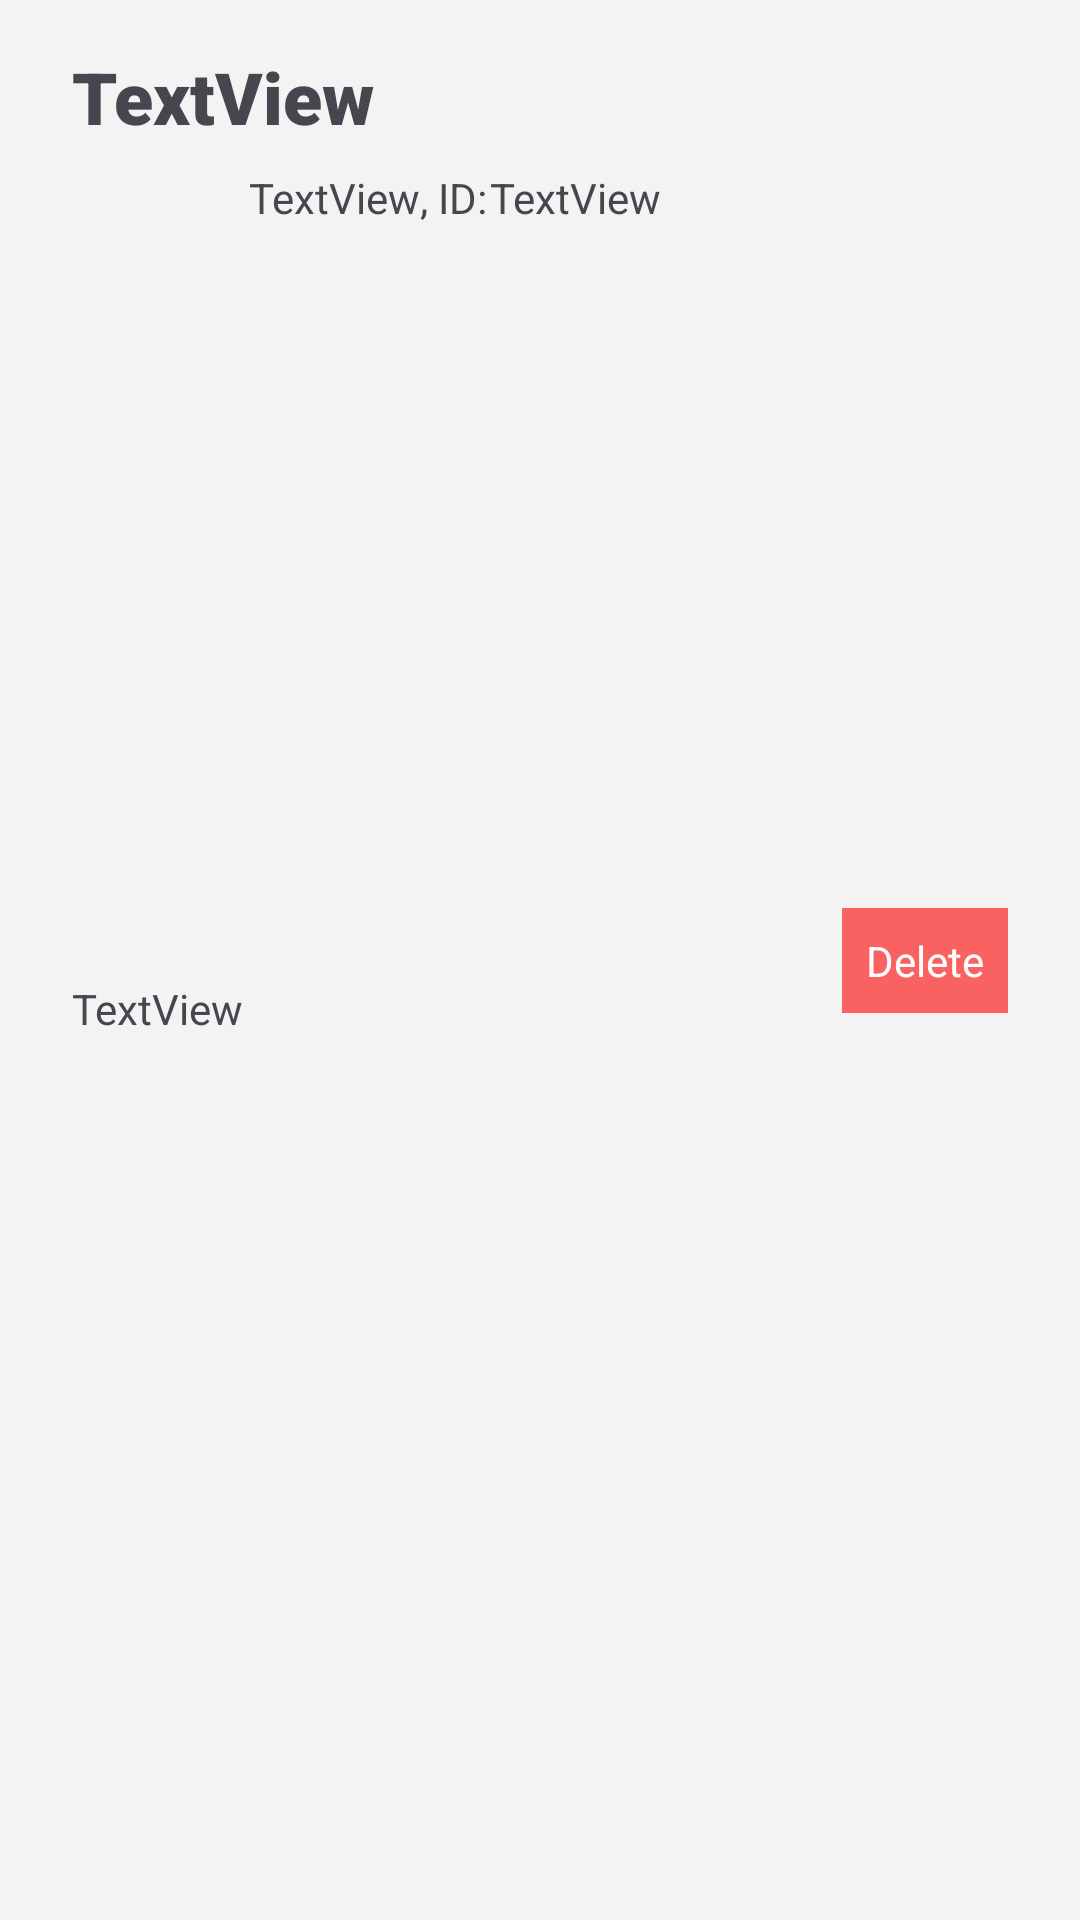

Layout XML and referenced resources for this Android screen:
<!-- AndroidManifest.xml: application theme Theme.Meowoof -->
<!-- res/layout/pet_layout_item.xml -->
<?xml version="1.0" encoding="utf-8"?>
<androidx.constraintlayout.widget.ConstraintLayout xmlns:android="http://schemas.android.com/apk/res/android"
    xmlns:app="http://schemas.android.com/apk/res-auto"
    xmlns:tools="http://schemas.android.com/tools"
    android:layout_width="match_parent"
    android:layout_height="wrap_content"
    android:layout_marginTop="10dp"
    android:background="#F3F3F3">

    <TextView
        android:id="@+id/txtStepCount"
        android:layout_width="wrap_content"
        android:layout_height="wrap_content"
        android:layout_marginStart="24dp"
        android:layout_marginTop="16dp"
        android:fontFamily="sans-serif-black"
        android:text="TextView"
        android:textSize="24sp"
        app:layout_constraintStart_toStartOf="parent"
        app:layout_constraintTop_toTopOf="parent" />

    <TextView
        android:id="@+id/txtDate"
        android:layout_width="wrap_content"
        android:layout_height="wrap_content"
        android:layout_marginStart="24dp"
        android:layout_marginTop="8dp"
        android:layout_marginBottom="24dp"
        android:text="TextView"
        app:layout_constraintBottom_toBottomOf="parent"
        app:layout_constraintStart_toStartOf="parent"
        app:layout_constraintTop_toBottomOf="@+id/txtStepCount" />

    <TextView
        android:id="@+id/txtCategory"
        android:layout_width="wrap_content"
        android:layout_height="wrap_content"
        android:layout_marginStart="2dp"
        android:layout_marginTop="8dp"
        android:text="TextView"
        app:layout_constraintStart_toEndOf="@+id/txtDate"
        app:layout_constraintTop_toBottomOf="@+id/txtStepCount" />

    <TextView
        android:id="@+id/deleteButton"
        android:layout_width="wrap_content"
        android:layout_height="wrap_content"
        android:layout_marginEnd="24dp"
        android:background="#FA6262"
        android:padding="8dp"
        android:text="Delete"
        android:textAlignment="center"
        android:textColor="#FFFFFF"
        app:layout_constraintBottom_toBottomOf="parent"
        app:layout_constraintEnd_toEndOf="parent"
        app:layout_constraintTop_toTopOf="parent" />

    <TextView
        android:id="@+id/textView9"
        android:layout_width="wrap_content"
        android:layout_height="wrap_content"
        android:layout_marginTop="8dp"
        android:text=", ID:"
        app:layout_constraintStart_toEndOf="@+id/txtCategory"
        app:layout_constraintTop_toBottomOf="@+id/txtStepCount" />

    <TextView
        android:id="@+id/txtID"
        android:layout_width="wrap_content"
        android:layout_height="wrap_content"
        android:layout_marginStart="1dp"
        android:layout_marginTop="8dp"
        android:text="TextView"
        app:layout_constraintStart_toEndOf="@+id/textView9"
        app:layout_constraintTop_toBottomOf="@+id/txtStepCount" />
</androidx.constraintlayout.widget.ConstraintLayout>
<!-- resources referenced by this layout -->
<resources>
  <style name="Theme.Meowoof" parent="Base.Theme.Meowoof" />
  <style name="Base.Theme.Meowoof" parent="Theme.Material3.DayNight.NoActionBar">
          
          
      </style>
</resources>
